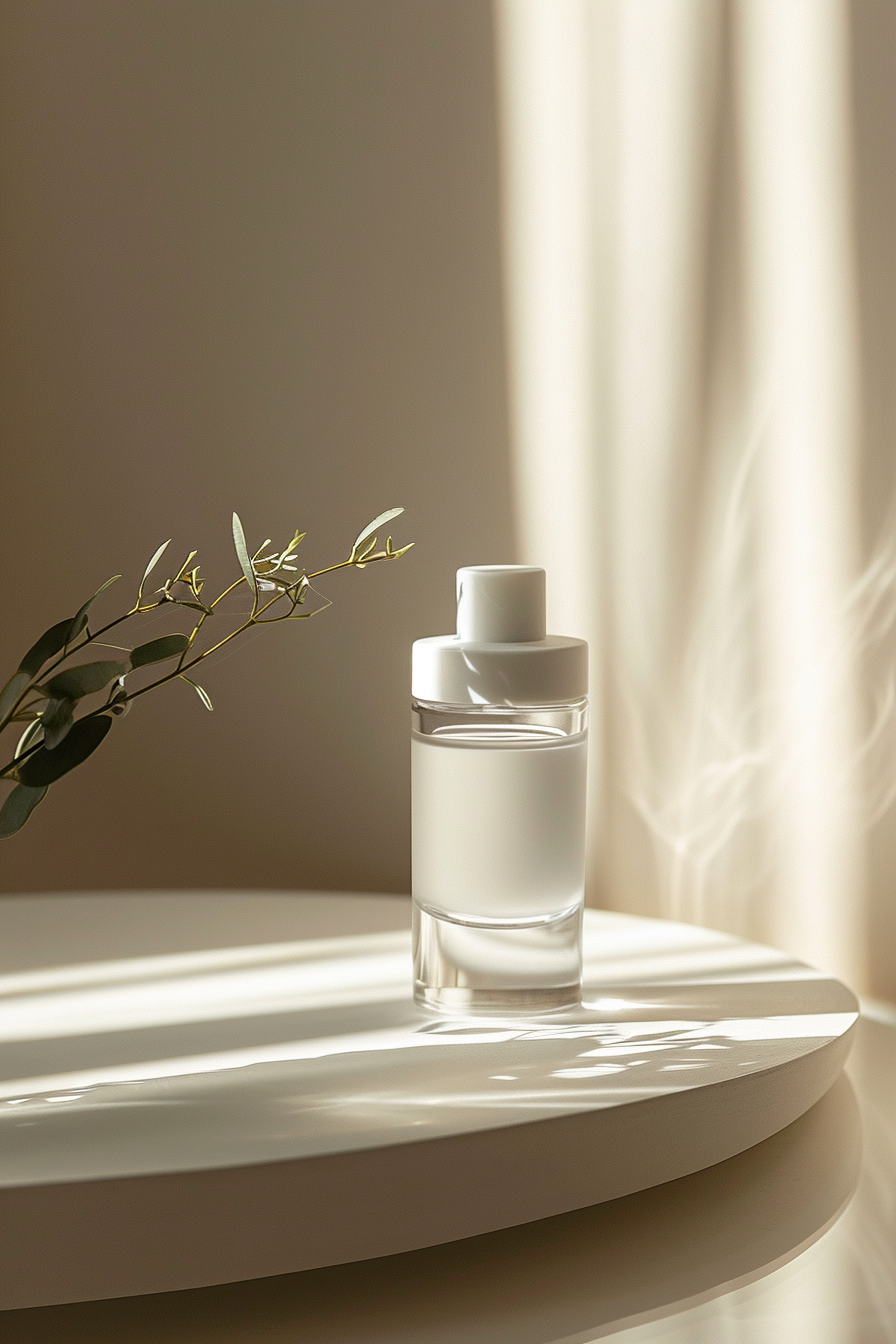
Generation parameters embedded in this image by Midjourney (PNG 'Description' text chunk):
Product photography, short and thin women's Perfume white color side view feminine look on beautiful women dresser studio lighting, minimal plane dreamy tones soft shadow clean photography realistic, photo, HDR, high quality, high resolution,32K --ar 2:3 Job ID: 1049ef07-a3d2-4ba1-996b-74f7e38c2d81